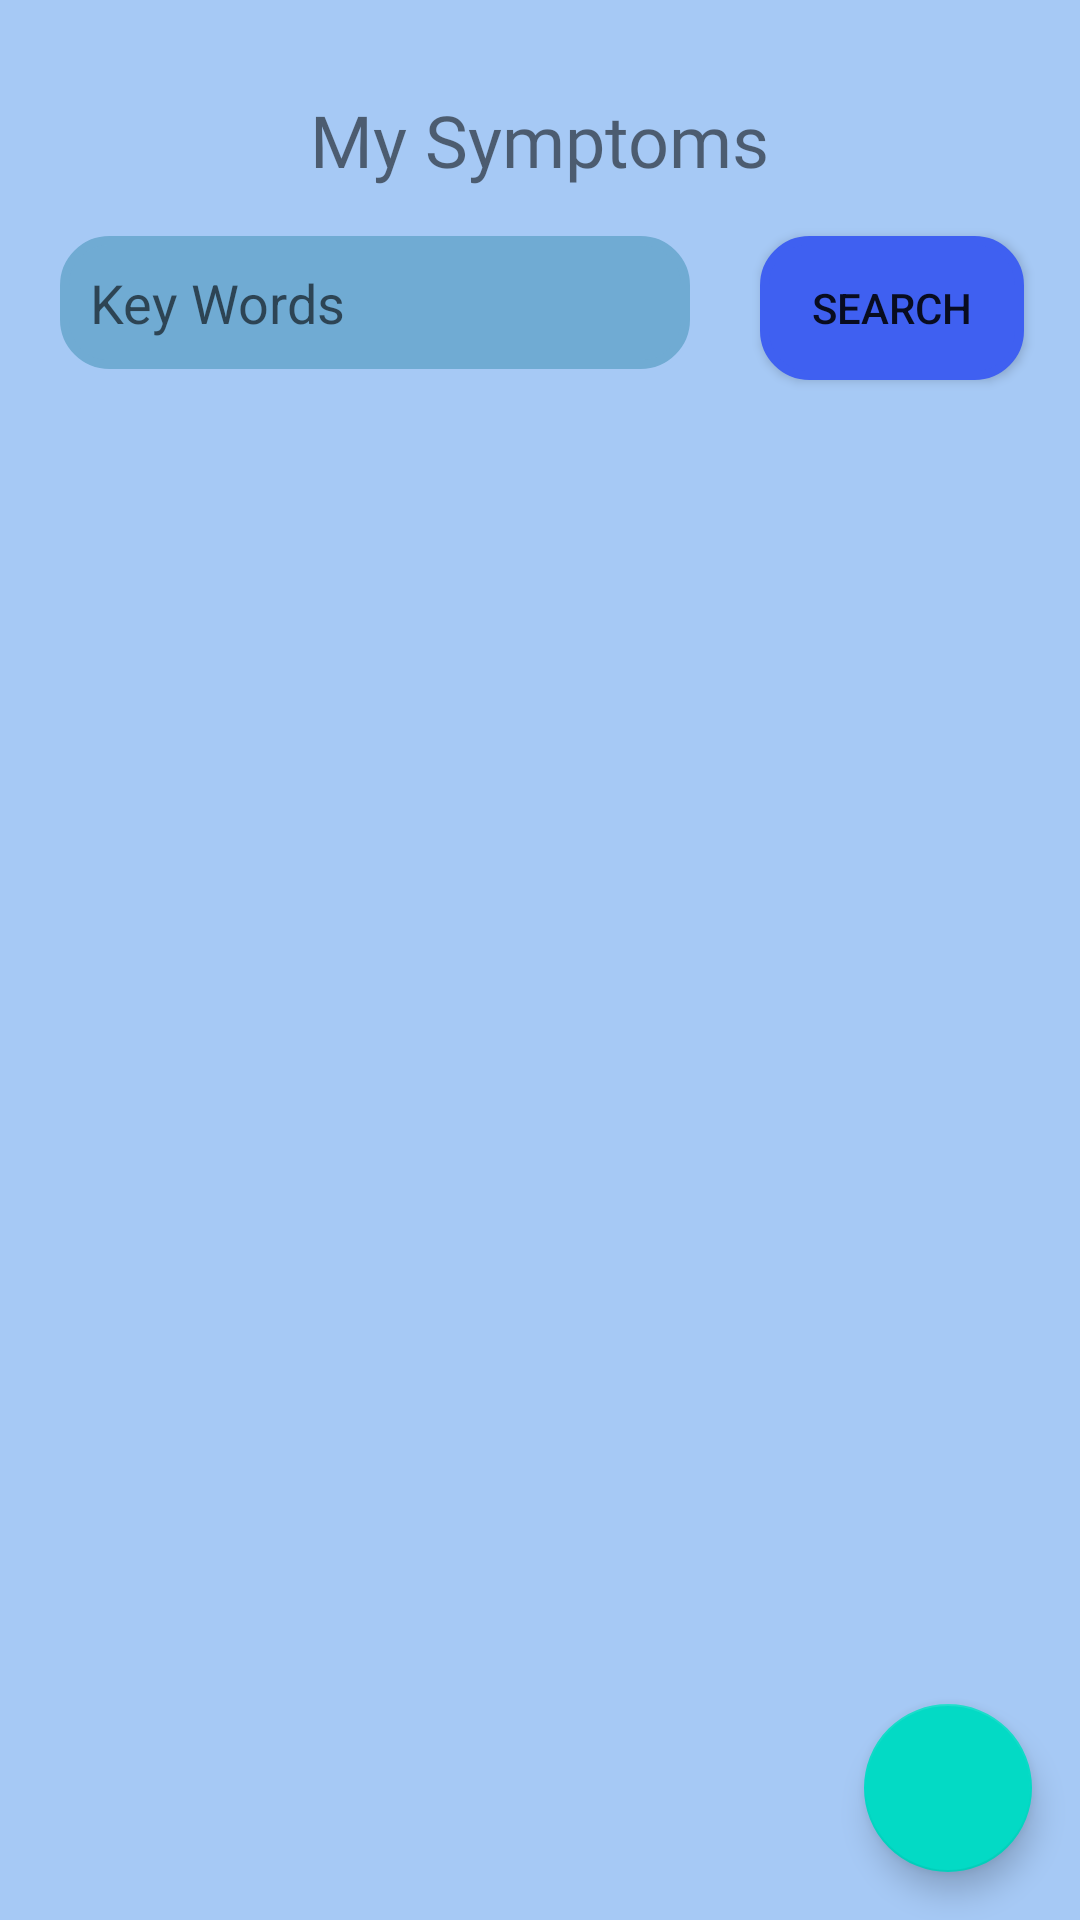

The Android layout XML behind this screen, and the referenced resources:
<!-- AndroidManifest.xml: application theme Theme.MiMedico -->
<!-- res/layout/activity_my_symptoms.xml -->
<?xml version="1.0" encoding="utf-8"?>
<androidx.constraintlayout.widget.ConstraintLayout xmlns:android="http://schemas.android.com/apk/res/android"
    xmlns:app="http://schemas.android.com/apk/res-auto"
    xmlns:tools="http://schemas.android.com/tools"
    android:layout_width="match_parent"
    android:layout_height="match_parent"
    android:background="#A6C9F5"
    tools:context=".MySymptoms">


    <TextView
        android:id="@+id/mySymptomsText"
        android:layout_width="wrap_content"
        android:layout_height="wrap_content"
        android:fontFamily="@font/baloo"
        android:text="@string/my_symptoms_title"
        android:textSize="24sp"
        app:layout_constraintBottom_toBottomOf="parent"
        app:layout_constraintEnd_toEndOf="parent"
        app:layout_constraintStart_toStartOf="parent"
        app:layout_constraintTop_toTopOf="parent"
        app:layout_constraintVertical_bias="0.05" />

    <com.google.android.material.floatingactionbutton.FloatingActionButton
        android:id="@+id/addPetitionButton"
        android:layout_width="wrap_content"
        android:layout_height="wrap_content"
        android:layout_gravity="end|bottom"
        android:layout_margin="16dp"
        android:onClick="openSendPetition"
        android:src="@drawable/baseline_add_black_18dp"
        app:layout_constraintBottom_toBottomOf="parent"
        app:layout_constraintEnd_toEndOf="parent" />

    <androidx.recyclerview.widget.RecyclerView
        android:id="@+id/mySymptomsList"
        android:layout_width="0dp"
        android:layout_height="0dp"
        android:layout_marginTop="16dp"
        app:layout_constraintBottom_toBottomOf="parent"
        app:layout_constraintEnd_toEndOf="parent"
        app:layout_constraintHorizontal_bias="0.498"
        app:layout_constraintStart_toStartOf="parent"
        app:layout_constraintTop_toBottomOf="@+id/keyWordsField" />

    <EditText
        android:id="@+id/keyWordsField"
        android:layout_width="wrap_content"
        android:layout_height="wrap_content"
        android:layout_marginTop="16dp"
        android:ems="10"
        android:inputType="textPersonName"
        android:hint="@string/my_symptoms_placeholder"
        android:padding="10dp"
        android:background="@drawable/round_bg"
        app:backgroundTint="#70ABD3"
        app:layout_constraintEnd_toEndOf="parent"
        app:layout_constraintHorizontal_bias="0.134"
        app:layout_constraintStart_toStartOf="parent"
        app:layout_constraintTop_toBottomOf="@+id/mySymptomsText" />

    <Button
        android:id="@+id/searchButton"
        android:layout_width="wrap_content"
        android:layout_height="wrap_content"
        android:text="@string/my_symptoms_search"
        android:background="@drawable/round_bg"
        app:backgroundTint="#3F60F1"
        app:layout_constraintBaseline_toBaselineOf="@+id/keyWordsField"
        app:layout_constraintEnd_toEndOf="parent"
        app:layout_constraintHorizontal_bias="0.555"
        app:layout_constraintStart_toEndOf="@+id/keyWordsField" />

</androidx.constraintlayout.widget.ConstraintLayout>
<!-- resources referenced by this layout -->
<resources>
  <!-- drawable round_bg (drawable) -->
  <?xml version="1.0" encoding="utf-8"?>
  <shape xmlns:android="http://schemas.android.com/apk/res/android">
      <solid android:color="#FFFFFF"/>
      <stroke android:width="3dp" android:color="#B1BCBE" />
      <corners android:radius="15dp"/>
      <padding
          android:left="0dp"
          android:top="0dp"
          android:right="0dp"
          android:bottom="0dp" />
  </shape>
  <string name="my_symptoms_placeholder">Key Words</string>
  <string name="my_symptoms_search">Search</string>
  <string name="my_symptoms_title">My Symptoms</string>
  <style name="Theme.MiMedico" parent="Theme.MaterialComponents.DayNight.DarkActionBar">
          
          <item name="colorPrimary">@color/purple_500</item>
          <item name="colorPrimaryVariant">@color/purple_700</item>
          <item name="colorOnPrimary">@color/white</item>
          
          <item name="colorSecondary">@color/teal_200</item>
          <item name="colorSecondaryVariant">@color/teal_700</item>
          <item name="colorOnSecondary">@color/black</item>
          
          <item name="android:statusBarColor" tools:targetApi="l">?attr/colorPrimaryVariant</item>
          
      </style>
  <!-- not gathered from this repository: default colours our renderer supplied (Android Studio template values) -->
  <color name="purple_500">#FF6200EE</color>
  <color name="purple_700">#FF3700B3</color>
  <color name="teal_200">#FF03DAC5</color>
  <color name="teal_700">#FF018786</color>
  <color name="black">#FF000000</color>
  <color name="white">#FFFFFFFF</color>
</resources>
